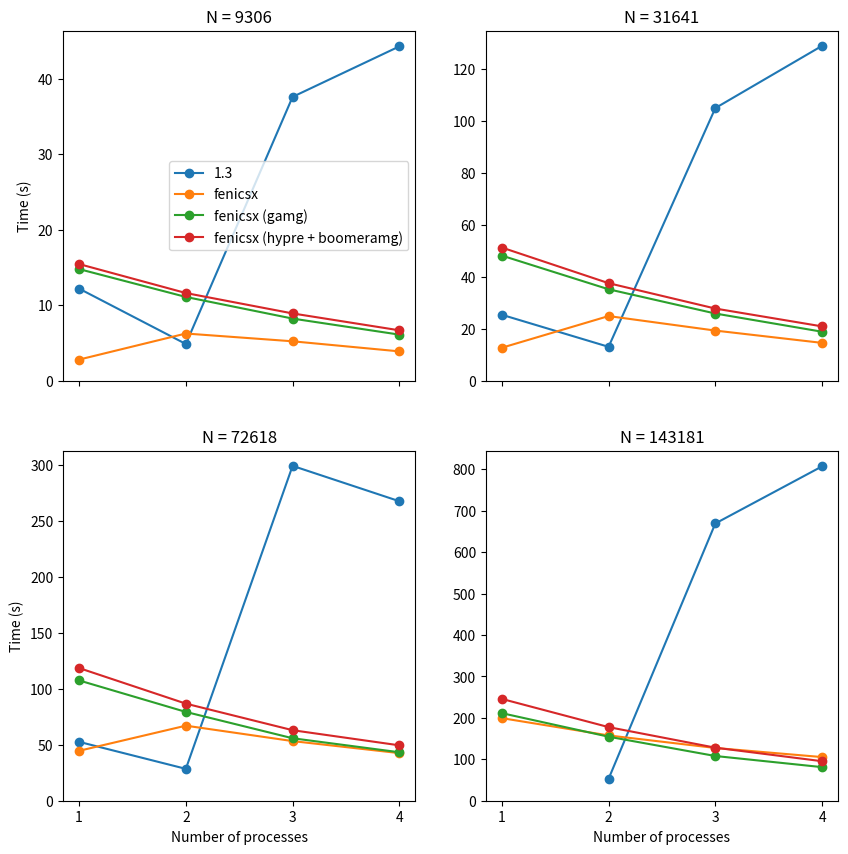
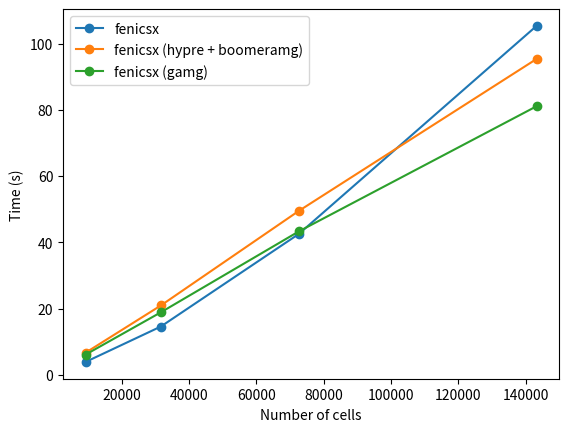
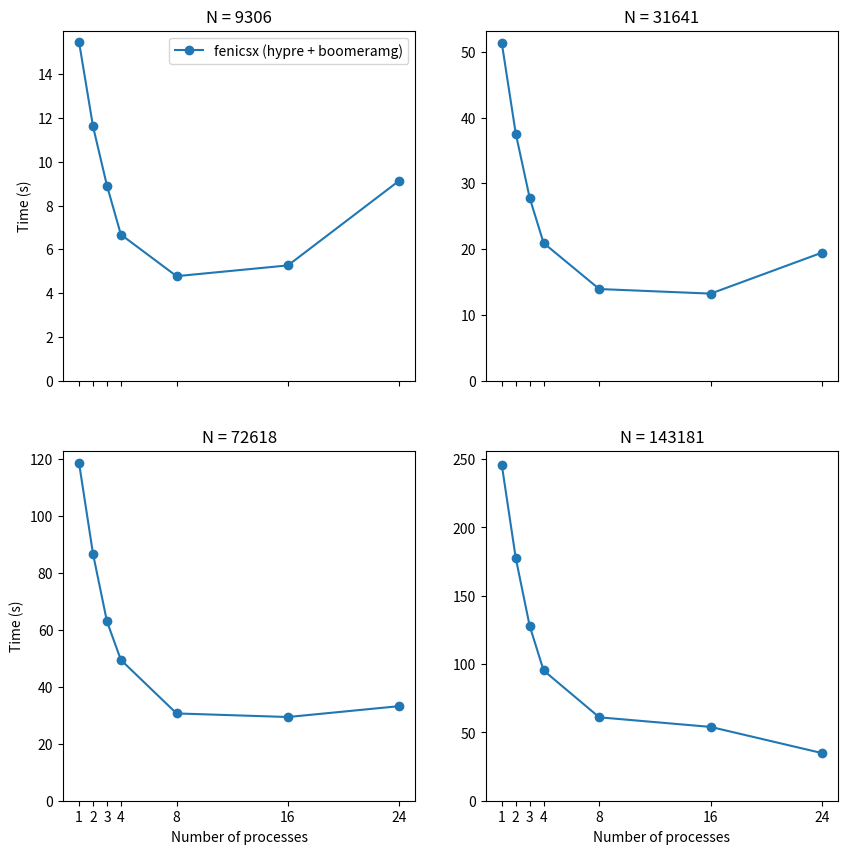

The matplotlib source for these figures, in order:
import matplotlib.pyplot as plt


# make a dict with all the timings

data = {
    "N": [9306, 31641, 72618, 143181],
    "FESTIM 1.3": {
        "1": [12.2, 25.4, 52.6, float("nan")],
        "2": [
            4.866021394729614,
            13.057082176208496,
            28.47659468650818,
            52.7559278011322,
        ],
        "3": [37.6, 105, 299.2, 668.991974],
        "4": [
            44.28957200050354,
            128.98291850090027,
            267.6051115989685,
            806.8175826072693,
        ],
    },
    "fenicsx": {
        "1": [2.8, 12.7, 44.6, 199.255235],
        "2": [
            6.253011226654053,
            24.899581909179688,
            67.05651259422302,
            157.53219413757324,
        ],
        "3": [
            5.222760915756226,
            19.31188678741455,
            53.28000807762146,
            127.28776454925537,
        ],
        "4": [
            3.8878681659698486,
            14.572493076324463,
            42.534284591674805,
            105.31360197067261,
        ],
    },
    "fenicsx (hypre + boomeramg)": {
        "1": [
            15.452625751495361,
            51.295109272003174,
            118.5388457775116,
            245.65947127342224,
        ],
        "2": [
            11.6153883934021,
            37.571879386901855,
            86.74716210365295,
            177.6123344898224,
        ],
        "3": [
            8.914120435714722,
            27.79547929763794,
            63.01554274559021,
            127.95467472076416,
        ],
        "4": [
            6.676684141159058,
            20.92658805847168,
            49.486345052719116,
            95.33862400054932,
        ],
        "8": [
            4.775817394256592,
            13.935144424438477,
            30.67380118370056,
            61.05517888069153,
        ],
        "16": [
            5.267477750778198,
            13.24011754989624,
            29.41685652732849,
            54.021490812301636,
        ],
        "24": [
            9.141607284545898,
            19.470141887664795,
            33.23912048339844,
            34.85586881637573,
        ],
    },
    "fenicsx (gamg)": {
        "1": [
            14.785885572433472,
            48.1910138130188,
            107.47895312309265,
            211.26953411102295,
        ],
        "2": [
            11.09827446937561,
            35.21728706359863,
            79.33624529838562,
            154.45560455322266,
        ],
        "3": [
            8.231062650680542,
            25.879667043685913,
            55.819355964660645,
            107.8951997756958,
        ],
        "4": [
            6.105703115463257,
            18.866573810577393,
            43.294291734695435,
            81.0603539943695,
        ],
    },
}

# read the data from csv files called festim_1_results_nprocs_*.csv and festim_2_results_nprocs_*.csv
# and store them in the data dict
# 1. get the total number of cells by adding the nb_cells columns that have the same size for each rank
# 2. get time by taking one time of rank 0


fig, ax = plt.subplots(ncols=2, nrows=2, figsize=(10, 10), sharex=True)
nb_proc = [1, 2, 3, 4]
for N in data["N"]:
    plt.sca(ax[data["N"].index(N) // 2, data["N"].index(N) % 2])
    # title
    plt.title(f"N = {N}")
    festim_1_3 = [data["FESTIM 1.3"][str(i)][data["N"].index(N)] for i in nb_proc]
    plt.plot(
        nb_proc,
        festim_1_3,
        marker="o",
        label="1.3",
    )
    plt.plot(
        nb_proc,
        [data["fenicsx"][str(i)][data["N"].index(N)] for i in nb_proc],
        marker="o",
        label="fenicsx",
    )
    plt.plot(
        nb_proc,
        [data["fenicsx (gamg)"][str(i)][data["N"].index(N)] for i in nb_proc],
        marker="o",
        label="fenicsx (gamg)",
    )
    plt.plot(
        nb_proc,
        [
            data["fenicsx (hypre + boomeramg)"][str(i)][data["N"].index(N)]
            for i in nb_proc
        ],
        marker="o",
        label="fenicsx (hypre + boomeramg)",
    )
    plt.ylim(bottom=0)

ax[0, 0].legend()
ax[0, 0].set_xticks(nb_proc)
ax[0, 0].set_ylabel("Time (s)")
ax[1, 0].set_ylabel("Time (s)")
ax[1, 0].set_xlabel("Number of processes")
ax[1, 1].set_xlabel("Number of processes")

plt.figure()
for solver in ["fenicsx", "fenicsx (hypre + boomeramg)", "fenicsx (gamg)"]:
    plt.plot(data["N"], data[solver]["4"], label=solver, marker="o")

plt.legend()
plt.xlabel("Number of cells")
plt.ylabel("Time (s)")

fig, ax = plt.subplots(ncols=2, nrows=2, figsize=(10, 10), sharex=True)
nb_proc = [int(nb) for nb in data["fenicsx (hypre + boomeramg)"].keys()]
for N in data["N"]:
    plt.sca(ax[data["N"].index(N) // 2, data["N"].index(N) % 2])
    # title
    plt.title(f"N = {N}")
    plt.plot(
        nb_proc,
        [
            data["fenicsx (hypre + boomeramg)"][str(i)][data["N"].index(N)]
            for i in nb_proc
        ],
        marker="o",
        label="fenicsx (hypre + boomeramg)",
    )
    plt.ylim(bottom=0)

ax[0, 0].legend()
ax[0, 0].set_ylabel("Time (s)")
ax[1, 0].set_ylabel("Time (s)")
ax[1, 0].set_xlabel("Number of processes")
ax[1, 1].set_xlabel("Number of processes")
ax[0, 0].set_xticks(nb_proc)
plt.show()
